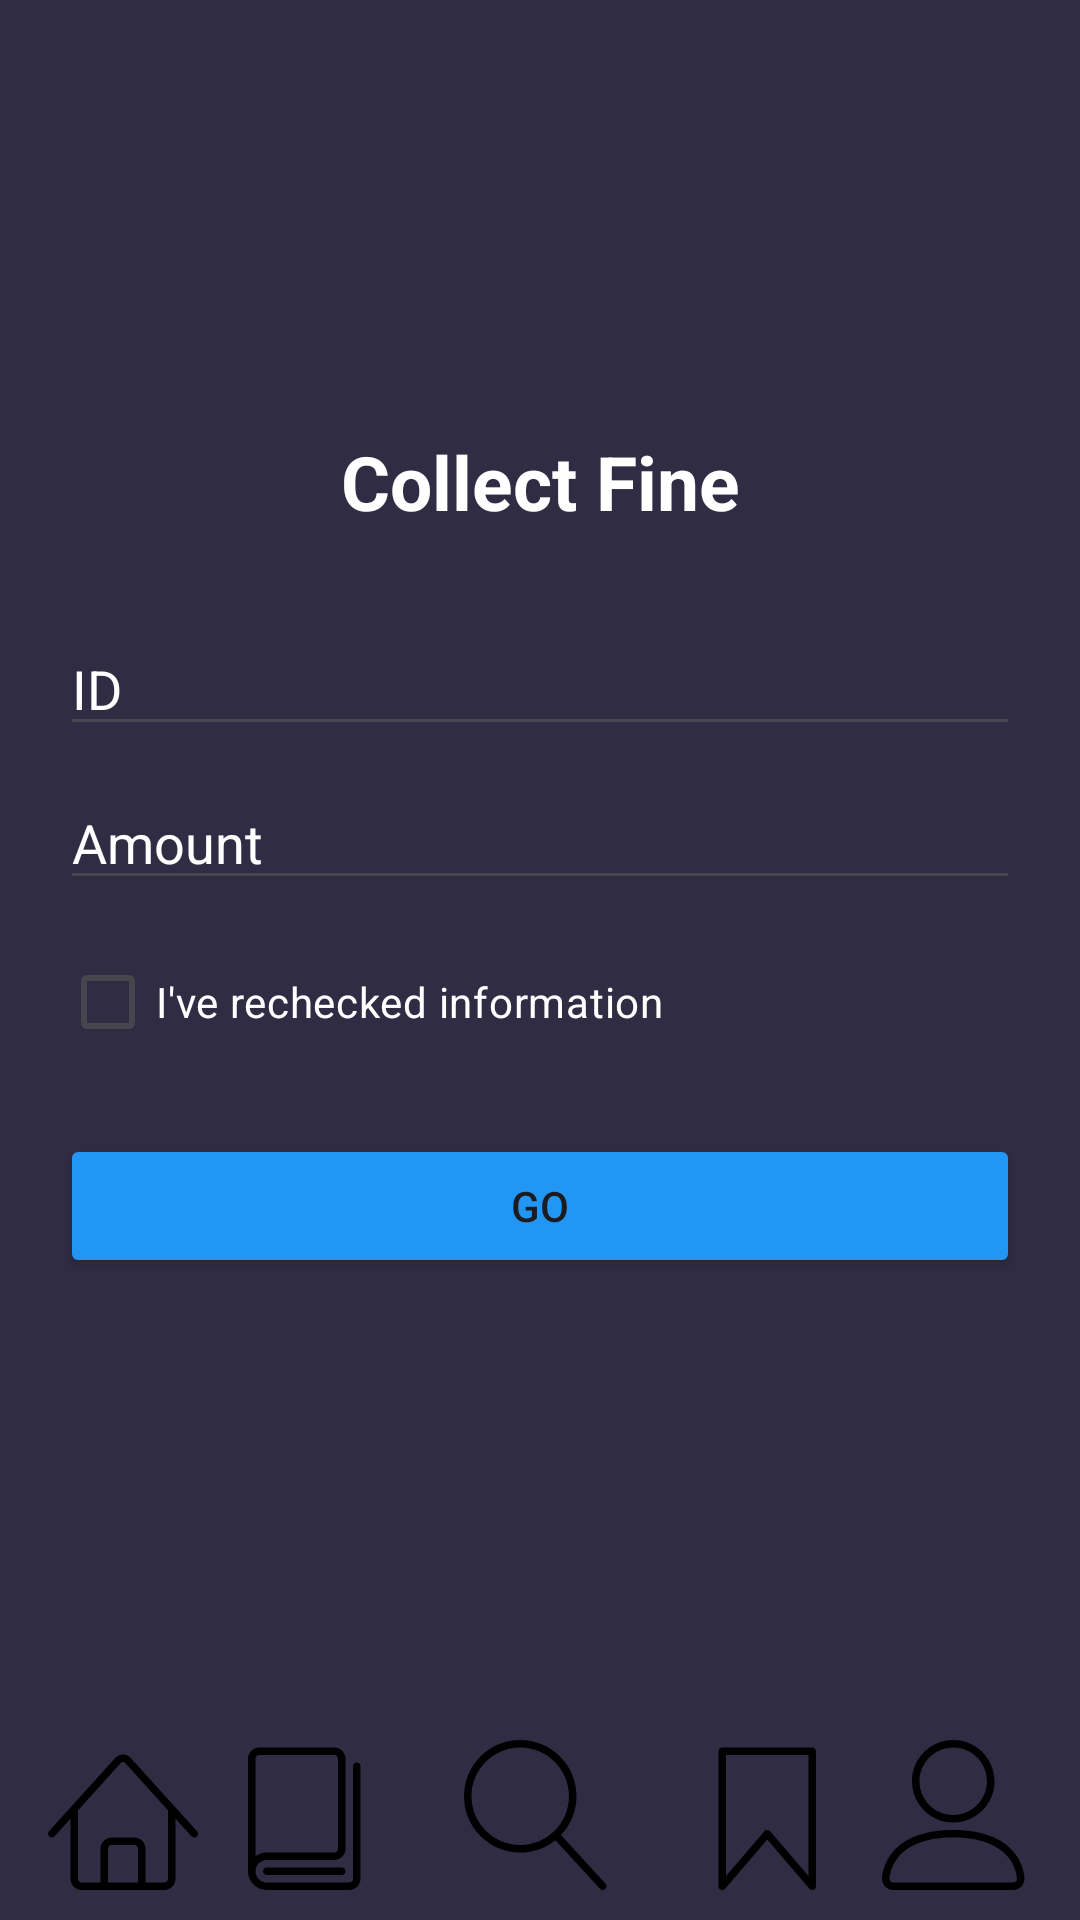

Android layout source for this screen:
<!-- AndroidManifest.xml: application theme Theme.SMD_PROJECT -->
<!-- res/layout/activity_collectfine.xml -->
<?xml version="1.0" encoding="utf-8"?>
<RelativeLayout  xmlns:android="http://schemas.android.com/apk/res/android"
    xmlns:app="http://schemas.android.com/apk/res-auto"
    xmlns:tools="http://schemas.android.com/tools"
    android:layout_width="match_parent"
    android:layout_height="match_parent"
    tools:context=".Activity_collectfine"
    android:orientation="vertical"
    android:background="#302c44"
    android:id="@+id/nnn"
    >

    <ScrollView
        android:layout_width="match_parent"
        android:layout_centerVertical="true"
        android:layout_height="match_parent"
        android:layout_above="@id/bottomNavigationView"

        android:layout_margin="20dp"
        >

        <LinearLayout
            android:layout_width="match_parent"
            android:layout_height="wrap_content"
            android:orientation="vertical"
            android:layout_gravity="center"
            >


            <TextView
                android:layout_width="match_parent"
                android:layout_height="wrap_content"
                android:text="Collect Fine"
                android:textSize="25dp"
                android:textStyle="bold"
                android:textColor="@color/white"
                android:gravity="center"/>

            <LinearLayout
                android:layout_width="match_parent"
                android:layout_height="wrap_content"
                android:layout_marginTop="30dp">

                <EditText
                    android:layout_width="match_parent"
                    android:layout_height="wrap_content"
                    android:inputType="text"
                    android:id="@+id/searchId"
                    android:hint="ID"
                    android:textColor="@color/white"
                    android:textColorHint="@color/white"/>

            </LinearLayout>


            <LinearLayout
                android:layout_width="match_parent"
                android:layout_height="wrap_content"
                android:layout_marginTop="10dp"
                >

                <EditText
                    android:layout_width="match_parent"
                    android:layout_height="wrap_content"
                    android:hint="Amount"
                    android:id="@+id/searchTitle"
                    android:inputType="text"
                    android:textColor="@color/white"
                    android:textColorHint="@color/white"
                    />
            </LinearLayout>




            <CheckBox
                android:layout_marginTop="10dp"
                android:id="@+id/onlyAvailable"
                android:layout_width="match_parent"
                android:layout_height="wrap_content"
                android:text="I've rechecked information"
                android:textColor="@color/white"/>


            <Button

                android:layout_width="match_parent"
                android:layout_height="wrap_content"
                android:layout_marginTop="20dp"
                android:text="GO"
                android:backgroundTint="#2196F3"
                android:id="@+id/button3"/>






        </LinearLayout>
    </ScrollView>

    <com.google.android.material.bottomnavigation.BottomNavigationView
        android:id="@+id/bottomNavigationView"
        android:layout_width="match_parent"
        android:layout_height="70dp"
        android:layout_alignParentBottom="true"
        android:background="@android:color/transparent"
        app:layout_editor_absoluteY="840dp">

        <LinearLayout
            android:layout_width="match_parent"
            android:layout_height="match_parent"
            android:padding="10dp"
            android:weightSum="5.5">

            <LinearLayout
                android:layout_width="0dp"
                android:layout_height="match_parent"
                android:layout_weight="1">


                <ImageView
                    android:layout_width="match_parent"
                    android:layout_height="match_parent"
                    android:src="@drawable/black_home" />


            </LinearLayout>

            <LinearLayout
                android:layout_width="0dp"
                android:layout_height="match_parent"
                android:layout_weight="1">


                <ImageView
                    android:layout_width="match_parent"
                    android:layout_height="match_parent"
                    android:src="@drawable/black_books" />

            </LinearLayout>

            <LinearLayout
                android:layout_width="0dp"
                android:layout_height="match_parent"
                android:layout_weight="1.5">

                <ImageView
                    android:layout_width="match_parent"
                    android:src="@drawable/mag1"
                    android:layout_height="match_parent"/>


            </LinearLayout>

            <LinearLayout
                android:layout_width="0dp"
                android:layout_height="match_parent"
                android:layout_weight="1">


                <ImageView
                    android:layout_width="match_parent"
                    android:layout_height="match_parent"
                    android:src="@drawable/black_fav" />


            </LinearLayout>

            <LinearLayout
                android:layout_width="0dp"
                android:layout_height="match_parent"
                android:layout_weight="1">

                <ImageView
                    android:layout_width="match_parent"
                    android:layout_height="match_parent"
                    android:src="@drawable/black_user" />
            </LinearLayout>
        </LinearLayout>
    </com.google.android.material.bottomnavigation.BottomNavigationView>
</RelativeLayout>
<!-- resources referenced by this layout -->
<resources>
  <!-- drawable black_books (drawable) -->
  <vector xmlns:android="http://schemas.android.com/apk/res/android"
      android:width="20dp"
      android:height="20dp"
      android:viewportWidth="20"
      android:viewportHeight="20">
    <path
        android:pathData="M14.5,18h-10c-0.276,0 -0.5,-0.224 -0.5,-0.5s0.224,-0.5 0.5,-0.5h10c0.276,0 0.5,0.224 0.5,0.5s-0.224,0.5 -0.5,0.5z"
        android:fillColor="#000000"/>
    <path
        android:pathData="M16.5,3c-0.276,0 -0.5,0.224 -0.5,0.5v15c0,0.276 -0.224,0.5 -0.5,0.5h-11c-0.827,0 -1.5,-0.673 -1.5,-1.5s0.673,-1.5 1.5,-1.5h9c0.827,0 1.5,-0.673 1.5,-1.5v-12c0,-0.827 -0.673,-1.5 -1.5,-1.5h-10c-0.827,0 -1.5,0.673 -1.5,1.5v15c0,1.378 1.122,2.5 2.5,2.5h11c0.827,0 1.5,-0.673 1.5,-1.5v-15c0,-0.276 -0.224,-0.5 -0.5,-0.5zM3.5,2h10c0.276,0 0.5,0.224 0.5,0.5v12c0,0.276 -0.224,0.5 -0.5,0.5h-9c-0.562,0 -1.082,0.187 -1.5,0.501v-13.001c0,-0.276 0.224,-0.5 0.5,-0.5z"
        android:fillColor="#000000"/>
  </vector>
  <!-- drawable black_fav (drawable) -->
  <vector xmlns:android="http://schemas.android.com/apk/res/android"
      android:width="20dp"
      android:height="20dp"
      android:viewportWidth="20"
      android:viewportHeight="20">
    <path
        android:pathData="M15.5,20c-0.143,0 -0.283,-0.062 -0.38,-0.175l-5.62,-6.557 -5.62,6.557c-0.136,0.159 -0.357,0.216 -0.553,0.144s-0.327,-0.26 -0.327,-0.469v-18c0,-0.276 0.224,-0.5 0.5,-0.5h12c0.276,0 0.5,0.224 0.5,0.5v18c0,0.209 -0.13,0.396 -0.327,0.469 -0.057,0.021 -0.115,0.031 -0.173,0.031zM9.5,12c0.146,0 0.285,0.064 0.38,0.175l5.12,5.974v-16.148h-11v16.148l5.12,-5.974c0.095,-0.111 0.234,-0.175 0.38,-0.175z"
        android:fillColor="#000000"/>
  </vector>
  <!-- drawable black_home (drawable) -->
  <vector xmlns:android="http://schemas.android.com/apk/res/android"
      android:width="20dp"
      android:height="20dp"
      android:viewportWidth="20"
      android:viewportHeight="20">
    <path
        android:pathData="M19.871,12.165l-8.829,-9.758c-0.274,-0.303 -0.644,-0.47 -1.042,-0.47 -0,0 0,0 0,0 -0.397,0 -0.767,0.167 -1.042,0.47l-8.829,9.758c-0.185,0.205 -0.169,0.521 0.035,0.706 0.096,0.087 0.216,0.129 0.335,0.129 0.136,0 0.272,-0.055 0.371,-0.165l2.129,-2.353v8.018c0,0.827 0.673,1.5 1.5,1.5h11c0.827,0 1.5,-0.673 1.5,-1.5v-8.018l2.129,2.353c0.185,0.205 0.501,0.221 0.706,0.035s0.221,-0.501 0.035,-0.706zM12,19h-4v-4.5c0,-0.276 0.224,-0.5 0.5,-0.5h3c0.276,0 0.5,0.224 0.5,0.5v4.5zM16,18.5c0,0.276 -0.224,0.5 -0.5,0.5h-2.5v-4.5c0,-0.827 -0.673,-1.5 -1.5,-1.5h-3c-0.827,0 -1.5,0.673 -1.5,1.5v4.5h-2.5c-0.276,0 -0.5,-0.224 -0.5,-0.5v-9.123l5.7,-6.3c0.082,-0.091 0.189,-0.141 0.3,-0.141s0.218,0.05 0.3,0.141l5.7,6.3v9.123z"
        android:fillColor="#000000"/>
  </vector>
  <!-- drawable mag1 (drawable) -->
  <vector xmlns:android="http://schemas.android.com/apk/res/android"
      android:width="20dp"
      android:height="20dp"
      android:viewportWidth="20"
      android:viewportHeight="20">
    <path
        android:pathData="M18.869,19.162l-5.943,-6.484c1.339,-1.401 2.075,-3.233 2.075,-5.178 0,-2.003 -0.78,-3.887 -2.197,-5.303s-3.3,-2.197 -5.303,-2.197 -3.887,0.78 -5.303,2.197 -2.197,3.3 -2.197,5.303 0.78,3.887 2.197,5.303 3.3,2.197 5.303,2.197c1.726,0 3.362,-0.579 4.688,-1.645l5.943,6.483c0.099,0.108 0.233,0.162 0.369,0.162 0.121,0 0.242,-0.043 0.338,-0.131 0.204,-0.187 0.217,-0.503 0.031,-0.706zM1,7.5c0,-3.584 2.916,-6.5 6.5,-6.5s6.5,2.916 6.5,6.5 -2.916,6.5 -6.5,6.5 -6.5,-2.916 -6.5,-6.5z"
        android:fillColor="#000000"/>
  </vector>
  <style name="Theme.SMD_PROJECT" parent="Base.Theme.SMD_PROJECT" />
  <style name="Base.Theme.SMD_PROJECT" parent="Theme.Material3.DayNight.NoActionBar">
          
  
  
          
      </style>
  <!-- not gathered from this repository: default colours our renderer supplied (Android Studio template values) -->
  <color name="white">#FFFFFFFF</color>
</resources>
